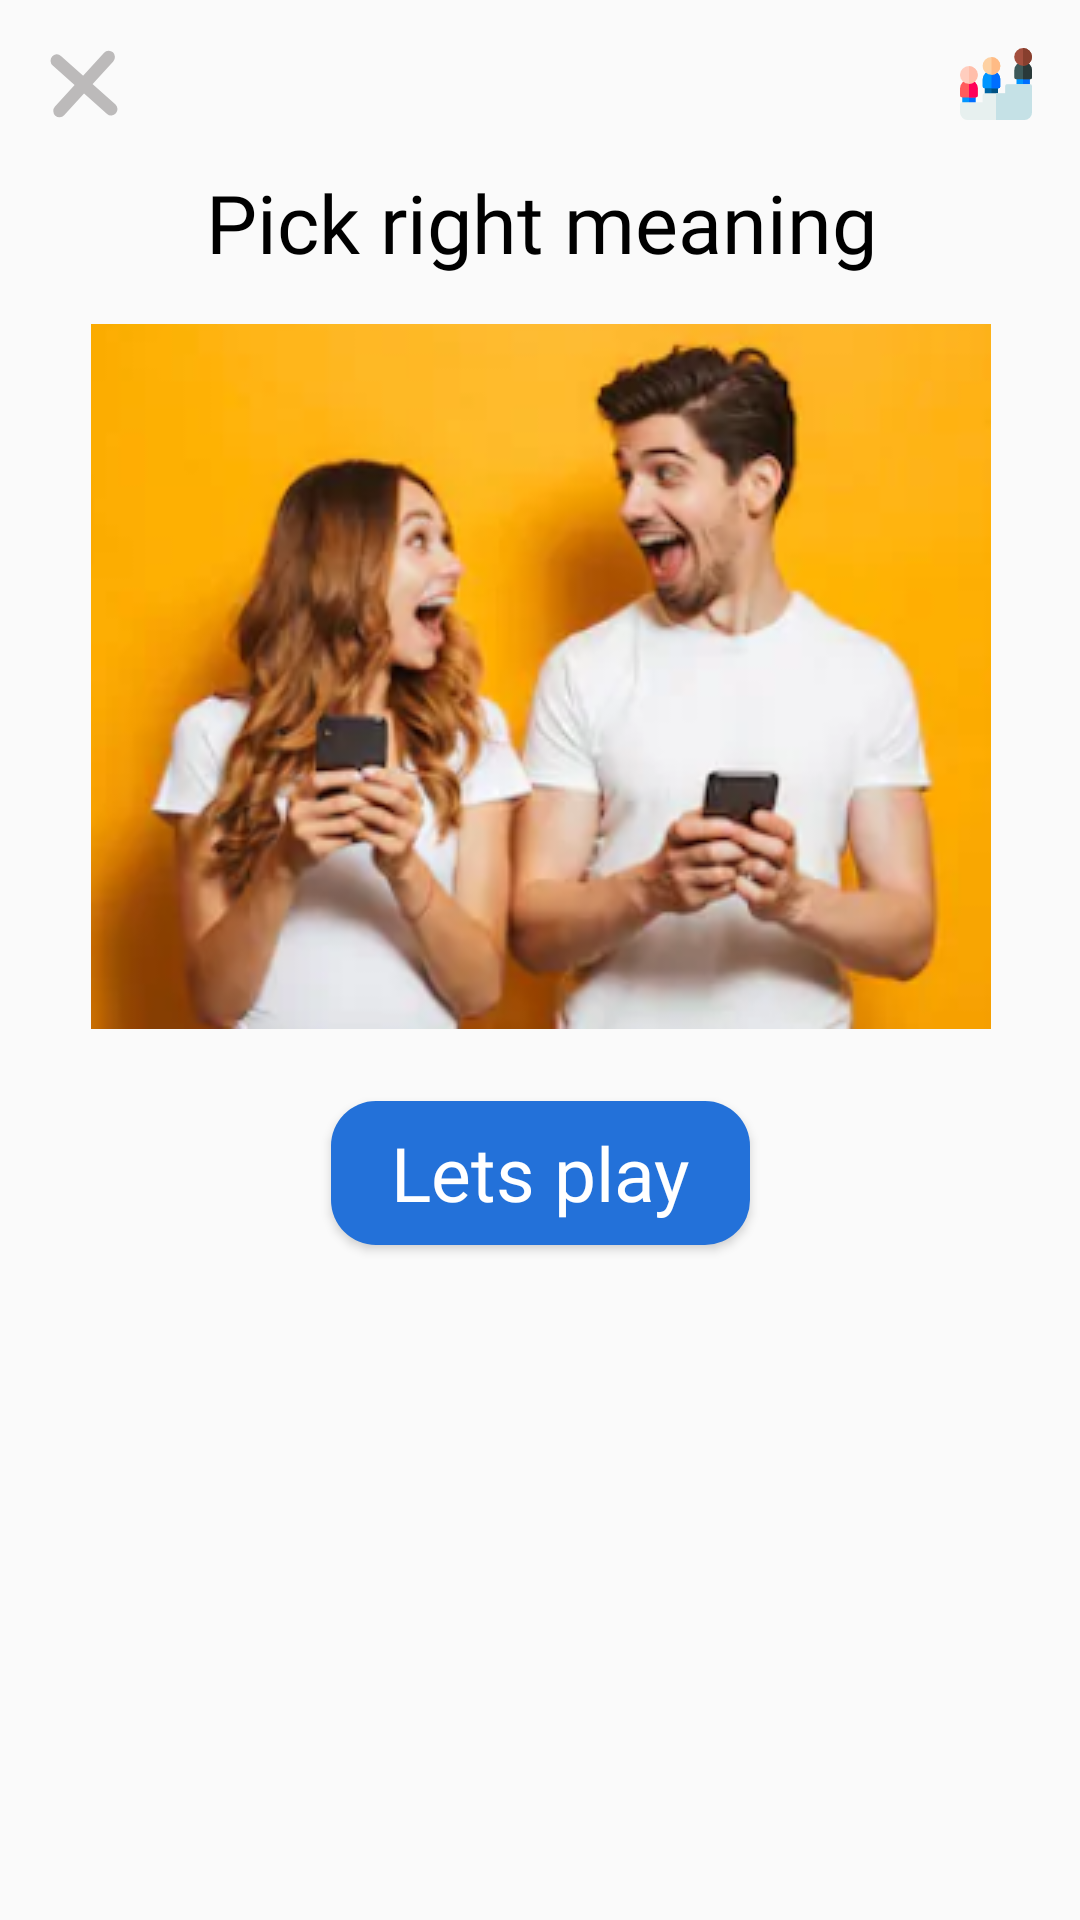

Write the Android layout XML for this screen, with the resource values it uses.
<!-- AndroidManifest.xml: application theme AppTheme -->
<!-- res/layout/activity_main.xml -->
<?xml version="1.0" encoding="utf-8"?>
<layout xmlns:android="http://schemas.android.com/apk/res/android" xmlns:tools="http://schemas.android.com/tools"
        xmlns:app="http://schemas.android.com/apk/res-auto">
    <data>

    </data>
    <androidx.constraintlayout.widget.ConstraintLayout
            android:layout_width="match_parent"
            android:layout_height="match_parent"
            tools:context=".MainActivity">


        <ImageView
                android:layout_width="wrap_content"
                android:layout_height="wrap_content" app:srcCompat="@drawable/ic_cancel"
                android:id="@+id/iv_close"
                app:layout_constraintTop_toTopOf="@+id/iv_leaderboard"
                app:layout_constraintBottom_toBottomOf="@+id/iv_leaderboard" app:layout_constraintStart_toStartOf="parent"
                android:layout_marginStart="16dp" app:layout_constraintVertical_bias="0.0"/>
        <ImageView
                android:layout_width="wrap_content"
                android:layout_height="wrap_content" app:srcCompat="@drawable/ic_leaderboard"
                android:id="@+id/iv_leaderboard" app:layout_constraintTop_toTopOf="parent" android:layout_marginTop="16dp"
                app:layout_constraintEnd_toEndOf="parent" android:layout_marginEnd="16dp"/>
        <TextView
                android:text="@string/right_meaning"
                android:layout_width="wrap_content"
                android:layout_height="wrap_content"
                android:id="@+id/tv_game_title" android:textColor="@color/black"
                android:textSize="27sp" android:fontFamily="@font/poppins_semibold"
                app:layout_constraintStart_toStartOf="@+id/iv_game_scrn"
                app:layout_constraintEnd_toEndOf="@+id/iv_game_scrn" android:layout_marginBottom="16dp"
                app:layout_constraintBottom_toTopOf="@+id/iv_game_scrn" android:layout_marginStart="8dp"
                android:layout_marginEnd="8dp"/>
        <ImageView
                android:layout_width="wrap_content"
                android:layout_height="wrap_content" app:srcCompat="@drawable/testpic"
                android:id="@+id/iv_game_scrn" app:layout_constraintStart_toStartOf="@+id/btn_play"
                app:layout_constraintEnd_toEndOf="@+id/btn_play" android:layout_marginBottom="24dp"
                app:layout_constraintBottom_toTopOf="@+id/btn_play"/>
        <Button
                android:text="@string/btn_lets_play"
                android:layout_width="wrap_content"
                android:layout_height="wrap_content"
                android:background="@drawable/custom_game_btn"
                android:id="@+id/btn_play" android:textAllCaps="false"
                android:fontFamily="@font/poppins_semibold" android:textSize="25sp" android:textColor="#fff"
                app:layout_constraintStart_toStartOf="parent" android:layout_marginStart="128dp"
                app:layout_constraintEnd_toEndOf="parent" android:layout_marginEnd="128dp"
                android:layout_marginBottom="225dp" app:layout_constraintBottom_toBottomOf="parent"/>
    </androidx.constraintlayout.widget.ConstraintLayout>
</layout>
<!-- resources referenced by this layout -->
<resources>
  <color name="black">#000</color>
  <!-- drawable custom_game_btn (drawable) -->
  <?xml version="1.0" encoding="utf-8"?>
  <selector xmlns:android="http://schemas.android.com/apk/res/android">
  
      <item>
          <shape>
              <solid android:color="@color/mt_color_blue"/>
              <corners android:radius="15dp"/>
              <padding android:left="20dp" android:right="20dp"/>
          </shape>
      </item>
  
  </selector>
  <!-- drawable ic_cancel (drawable) -->
  <vector android:height="24dp" android:viewportHeight="22.475"
      android:viewportWidth="23.001" android:width="24dp" xmlns:android="http://schemas.android.com/apk/res/android">
      <path android:fillColor="#bcbaba" android:pathData="M4.1344,2.4641L21.4927,17.5535A2,2 62.496,0 1,21.69 20.375L21.69,20.375A2,2 62.496,0 1,18.8685 20.5723L1.5102,5.483A2,2 67.5,0 1,1.3129 2.6614L1.3129,2.6614A2,2 67.5,0 1,4.1344 2.4641z"/>
      <path android:fillColor="#bcbaba" android:pathData="M20.844,4.1907L5.158,21.0118A2,2 75.8155,0 1,2.3313 21.1106L2.3313,21.1106A2,2 75.8155,0 1,2.2326 18.2838L17.9186,1.4627A2,2 102.855,0 1,20.7453 1.364L20.7453,1.364A2,2 102.855,0 1,20.844 4.1907z"/>
  </vector>
  <!-- drawable ic_leaderboard: vector/xml drawable (drawable, 4008 chars, omitted) -->
  <!-- drawable testpic: png bitmap (drawable, 94703 bytes) -->
  <string name="btn_lets_play">Lets play</string>
  <string name="right_meaning">Pick right meaning</string>
  <style name="AppTheme" parent="Theme.AppCompat.Light.NoActionBar">
          
          <item name="colorPrimary">@color/colorPrimary</item>
          <item name="colorPrimaryDark">@color/colorPrimaryDark</item>
          <item name="colorAccent">@color/colorAccent</item>
      </style>
  <color name="mt_color_blue">#2371D9</color>
  <color name="colorPrimary">#008577</color>
  <color name="colorPrimaryDark">#00574B</color>
  <color name="colorAccent">#D81B60</color>
</resources>
